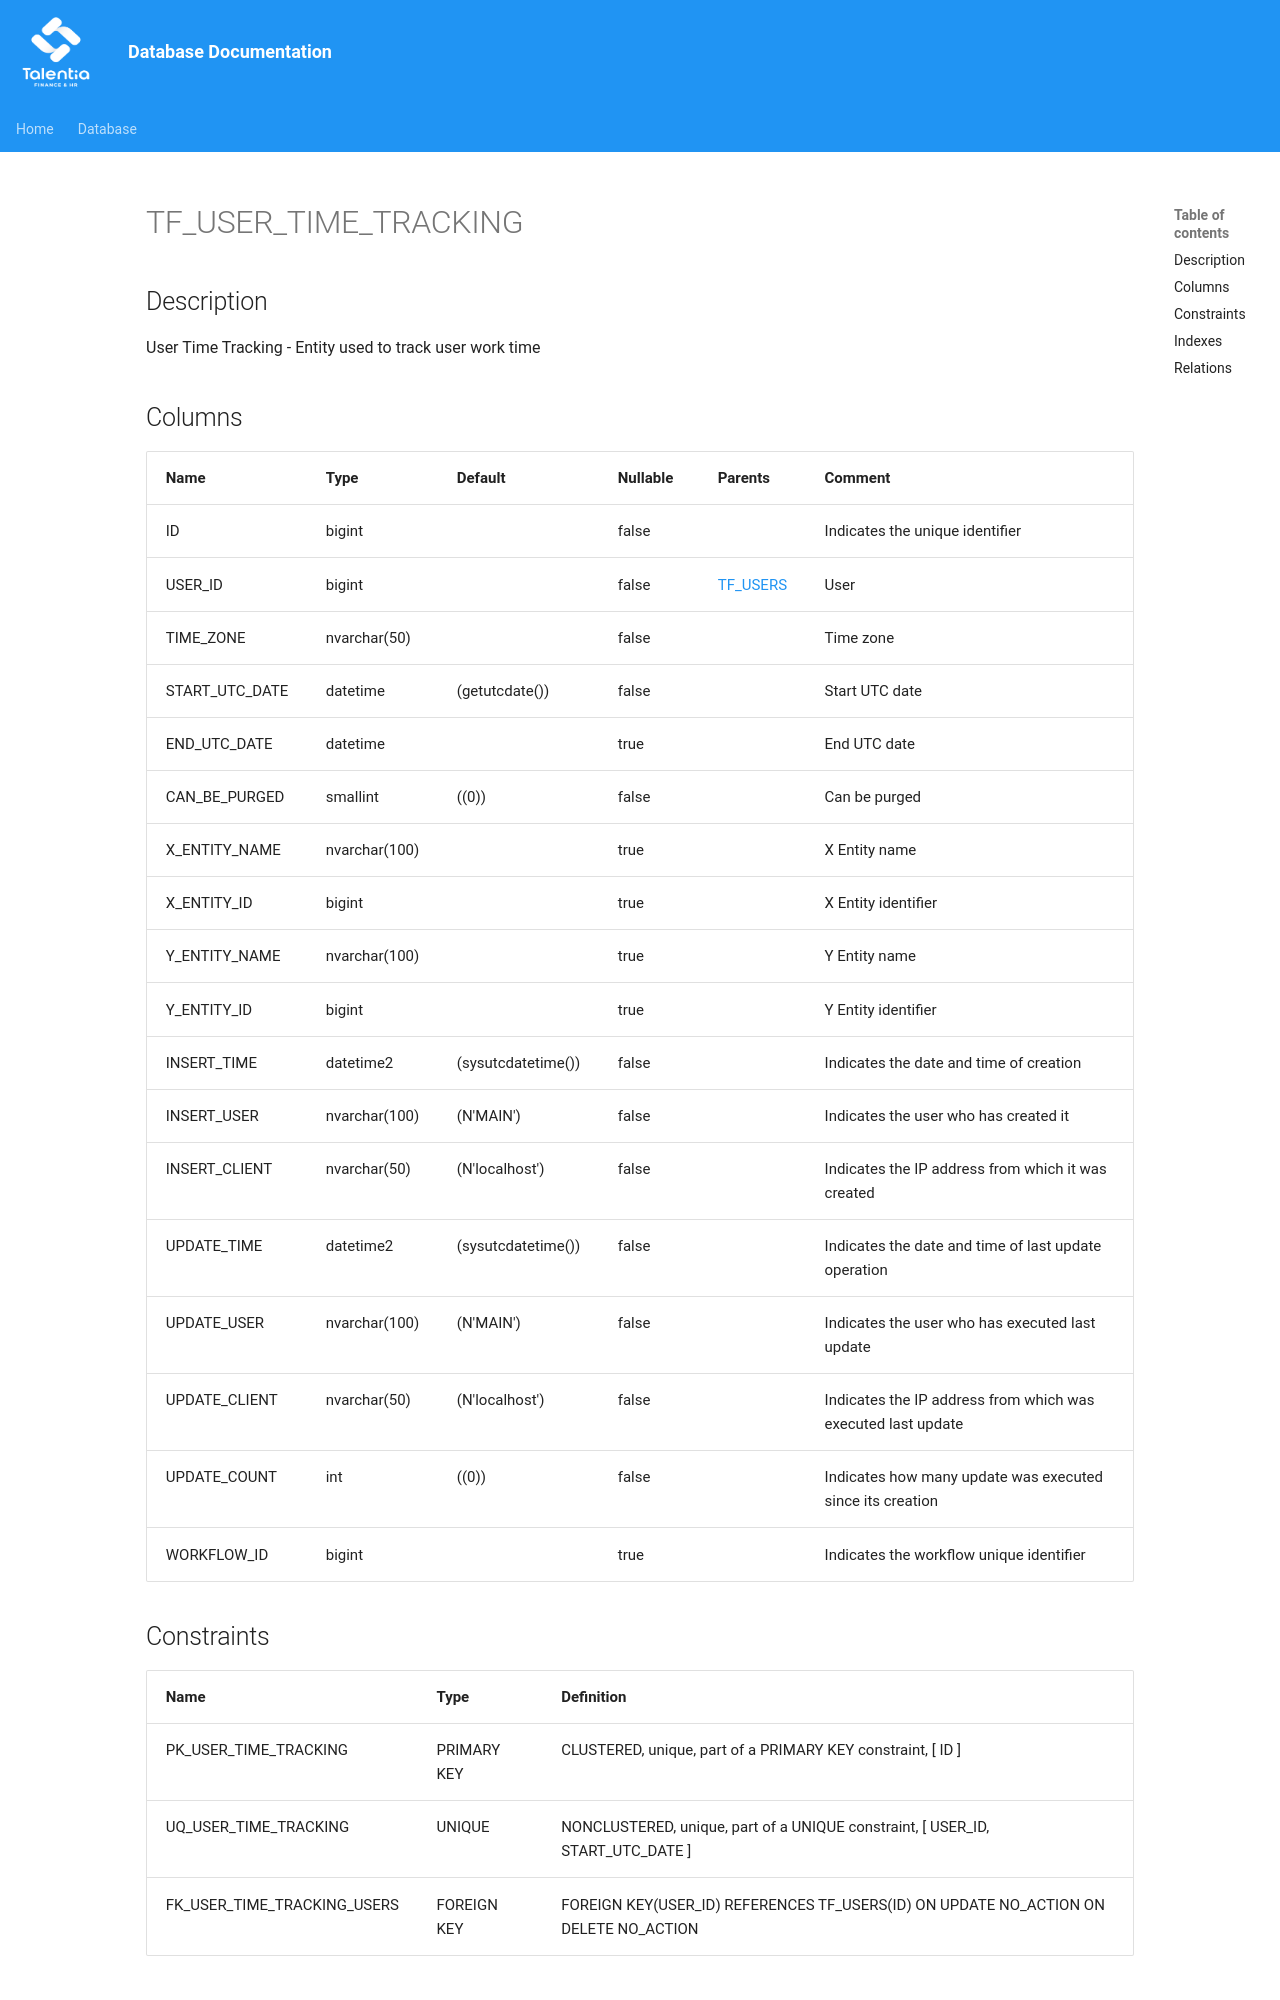

repository: giovanniporcelli/documentazione-db · page: schema/TF_USER_TIME_TRACKING/index.html · generator: mkdocs

# TF_USER_TIME_TRACKING

## Description

User Time Tracking - Entity used to track user work time  


## Columns

| Name | Type | Default | Nullable | Parents | Comment |
| ---- | ---- | ------- | -------- | ------- | ------- |
| ID | bigint |  | false |  | Indicates the unique identifier |
| USER_ID | bigint |  | false | [TF_USERS](TF_USERS.md) | User |
| TIME_ZONE | nvarchar(50) |  | false |  | Time zone |
| START_UTC_DATE | datetime | (getutcdate()) | false |  | Start UTC date |
| END_UTC_DATE | datetime |  | true |  | End UTC date |
| CAN_BE_PURGED | smallint | ((0)) | false |  | Can be purged |
| X_ENTITY_NAME | nvarchar(100) |  | true |  | X Entity name |
| X_ENTITY_ID | bigint |  | true |  | X Entity identifier |
| Y_ENTITY_NAME | nvarchar(100) |  | true |  | Y Entity name |
| Y_ENTITY_ID | bigint |  | true |  | Y Entity identifier |
| INSERT_TIME | datetime2 | (sysutcdatetime()) | false |  | Indicates the date and time of creation |
| INSERT_USER | nvarchar(100) | (N'MAIN') | false |  | Indicates the user who has created it |
| I
